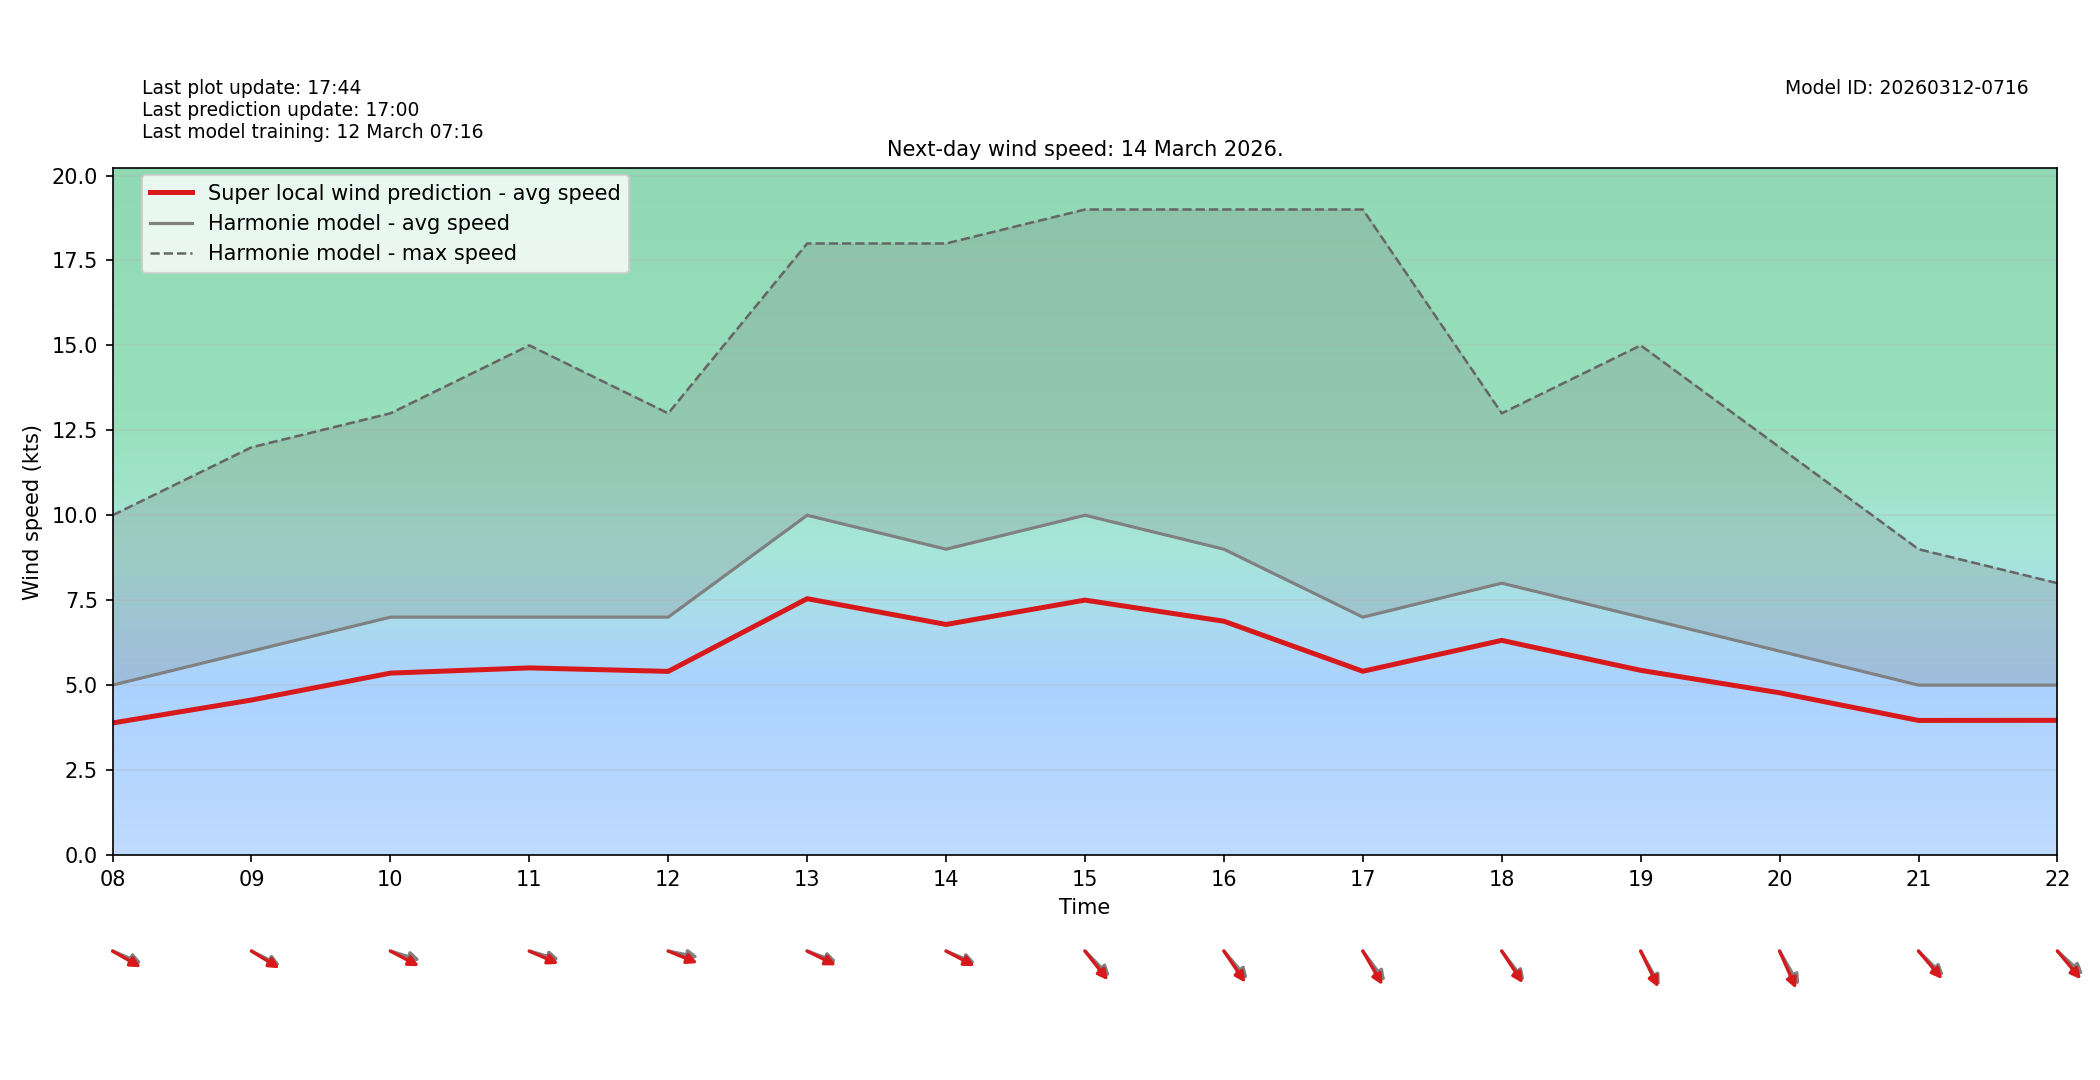

The data file committed next to this chart (first rows):
target_time_utc, hour_utc, forecast_wind_speed, lstm_pred_wind_speed, delta_speed_lstm_minus_forecast, forecast_wind_dir_deg, lstm_pred_wind_dir_deg, delta_dir_lstm_minus_forecast
2026-03-14T00:00:00Z, 00, 7.0, 5.528, -1.472, 196.0, 202, 6.021
2026-03-14T01:00:00Z, 01, 8.0, 6.369, -1.631, 205.0, 209.6, 4.619
2026-03-14T02:00:00Z, 02, 5.0, 4.073, -0.9274, 201.0, 205.5, 4.538
2026-03-14T03:00:00Z, 03, 5.0, 4.063, -0.9366, 193.0, 197.8, 4.843
2026-03-14T04:00:00Z, 04, 5.0, 3.946, -1.054, 207.0, 211.9, 4.92
2026-03-14T05:00:00Z, 05, 4.0, 3.159, -0.8413, 215.0, 219, 4.004
2026-03-14T06:00:00Z, 06, 5.0, 3.867, -1.133, 279.0, 285.1, 6.132
2026-03-14T07:00:00Z, 07, 6.0, 4.434, -1.566, 298.0, 301.6, 3.648
2026-03-14T08:00:00Z, 08, 5.0, 3.884, -1.116, 286.0, 291.3, 5.34
2026-03-14T09:00:00Z, 09, 6.0, 4.56, -1.44, 289.0, 292.8, 3.804
2026-03-14T10:00:00Z, 10, 7.0, 5.353, -1.647, 282.0, 289.8, 7.832
2026-03-14T11:00:00Z, 11, 7.0, 5.506, -1.494, 281.0, 286.7, 5.701
2026-03-14T12:00:00Z, 12, 7.0, 5.404, -1.596, 278.0, 285.6, 7.629
2026-03-14T13:00:00Z, 13, 10.0, 7.544, -2.456, 284.0, 288.6, 4.625
2026-03-14T14:00:00Z, 14, 9.0, 6.785, -2.215, 286.0, 289.8, 3.799
2026-03-14T15:00:00Z, 15, 10.0, 7.502, -2.498, 305.0, 311.1, 6.104
2026-03-14T16:00:00Z, 16, 9.0, 6.88, -2.12, 309.0, 315.2, 6.239
2026-03-14T17:00:00Z, 17, 7.0, 5.407, -1.593, 313.0, 319.7, 6.692
2026-03-14T18:00:00Z, 18, 8.0, 6.316, -1.684, 312.0, 316.3, 4.253
2026-03-14T19:00:00Z, 19, 7.0, 5.435, -1.565, 321.0, 324.7, 3.689
2026-03-14T20:00:00Z, 20, 6.0, 4.773, -1.227, 320.0, 327.3, 7.321
2026-03-14T21:00:00Z, 21, 5.0, 3.959, -1.041, 304.0, 309, 5.009
2026-03-14T22:00:00Z, 22, 5.0, 3.963, -1.037, 302.0, 309.4, 7.36
2026-03-14T23:00:00Z, 23, 5.0, 3.951, -1.049, 301.0, 306.6, 5.58
